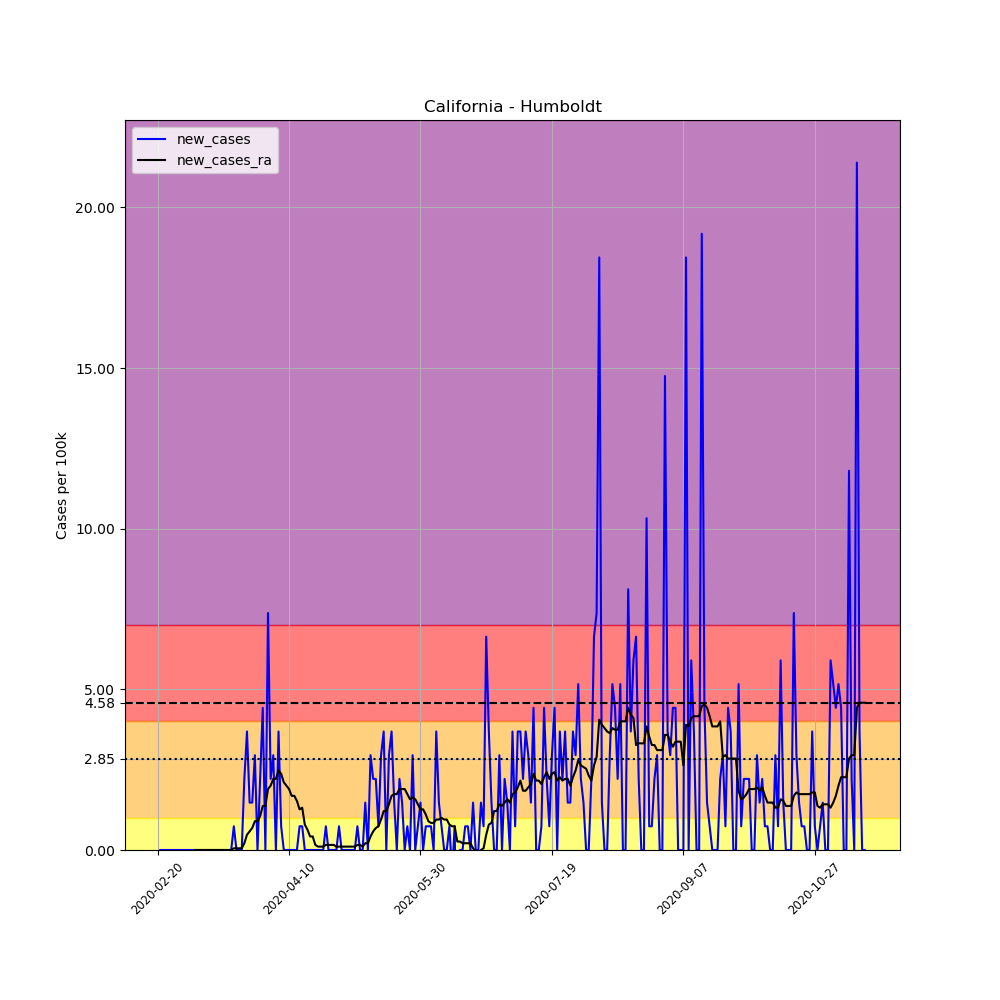

Source data for this figure (header and first rows):
, date, county, state, fips, cases, deaths, COUNTY, STNAME, CTYNAME, POPESTIMATE2019, per_100k, new_cases, new_cases_ra
3466, 2020-02-20, Humboldt, California, 6023, 1, 0, 23, California, Humboldt, 135558, 0.7377, , 
3467, 2020-02-21, Humboldt, California, 6023, 1, 0, 23, California, Humboldt, 135558, 0.7377, 0.0, 
3468, 2020-02-22, Humboldt, California, 6023, 1, 0, 23, California, Humboldt, 135558, 0.7377, 0.0, 
3469, 2020-02-23, Humboldt, California, 6023, 1, 0, 23, California, Humboldt, 135558, 0.7377, 0.0, 
3470, 2020-02-24, Humboldt, California, 6023, 1, 0, 23, California, Humboldt, 135558, 0.7377, 0.0, 
3471, 2020-02-25, Humboldt, California, 6023, 1, 0, 23, California, Humboldt, 135558, 0.7377, 0.0, 
3472, 2020-02-26, Humboldt, California, 6023, 1, 0, 23, California, Humboldt, 135558, 0.7377, 0.0, 
3473, 2020-02-27, Humboldt, California, 6023, 1, 0, 23, California, Humboldt, 135558, 0.7377, 0.0, 
3474, 2020-02-28, Humboldt, California, 6023, 1, 0, 23, California, Humboldt, 135558, 0.7377, 0.0, 
3475, 2020-02-29, Humboldt, California, 6023, 1, 0, 23, California, Humboldt, 135558, 0.7377, 0.0, 
3476, 2020-03-01, Humboldt, California, 6023, 1, 0, 23, California, Humboldt, 135558, 0.7377, 0.0, 
3477, 2020-03-02, Humboldt, California, 6023, 1, 0, 23, California, Humboldt, 135558, 0.7377, 0.0, 
3478, 2020-03-03, Humboldt, California, 6023, 1, 0, 23, California, Humboldt, 135558, 0.7377, 0.0, 
3479, 2020-03-04, Humboldt, California, 6023, 1, 0, 23, California, Humboldt, 135558, 0.7377, 0.0, 
3480, 2020-03-05, Humboldt, California, 6023, 1, 0, 23, California, Humboldt, 135558, 0.7377, 0.0, 0.0
3481, 2020-03-06, Humboldt, California, 6023, 1, 0, 23, California, Humboldt, 135558, 0.7377, 0.0, 0.0
3482, 2020-03-07, Humboldt, California, 6023, 1, 0, 23, California, Humboldt, 135558, 0.7377, 0.0, 0.0
3483, 2020-03-08, Humboldt, California, 6023, 1, 0, 23, California, Humboldt, 135558, 0.7377, 0.0, 0.0
3484, 2020-03-09, Humboldt, California, 6023, 1, 0, 23, California, Humboldt, 135558, 0.7377, 0.0, 0.0
3485, 2020-03-10, Humboldt, California, 6023, 1, 0, 23, California, Humboldt, 135558, 0.7377, 0.0, 0.0
3486, 2020-03-11, Humboldt, California, 6023, 1, 0, 23, California, Humboldt, 135558, 0.7377, 0.0, 0.0
3487, 2020-03-12, Humboldt, California, 6023, 1, 0, 23, California, Humboldt, 135558, 0.7377, 0.0, 0.0
3488, 2020-03-13, Humboldt, California, 6023, 1, 0, 23, California, Humboldt, 135558, 0.7377, 0.0, 0.0
3489, 2020-03-14, Humboldt, California, 6023, 1, 0, 23, California, Humboldt, 135558, 0.7377, 0.0, 0.0
3490, 2020-03-15, Humboldt, California, 6023, 1, 0, 23, California, Humboldt, 135558, 0.7377, 0.0, 0.0
3491, 2020-03-16, Humboldt, California, 6023, 1, 0, 23, California, Humboldt, 135558, 0.7377, 0.0, 0.0
3492, 2020-03-17, Humboldt, California, 6023, 1, 0, 23, California, Humboldt, 135558, 0.7377, 0.0, 0.0
3493, 2020-03-18, Humboldt, California, 6023, 1, 0, 23, California, Humboldt, 135558, 0.7377, 0.0, 0.0
3494, 2020-03-19, Humboldt, California, 6023, 1, 0, 23, California, Humboldt, 135558, 0.7377, 0.0, 0.0
3495, 2020-03-20, Humboldt, California, 6023, 2, 0, 23, California, Humboldt, 135558, 1.475, 0.7377, 0.05269
3496, 2020-03-21, Humboldt, California, 6023, 2, 0, 23, California, Humboldt, 135558, 1.475, 0.0, 0.05269
3497, 2020-03-22, Humboldt, California, 6023, 2, 0, 23, California, Humboldt, 135558, 1.475, 0.0, 0.05269
3498, 2020-03-23, Humboldt, California, 6023, 2, 0, 23, California, Humboldt, 135558, 1.475, 0.0, 0.05269
3499, 2020-03-24, Humboldt, California, 6023, 5, 0, 23, California, Humboldt, 135558, 3.688, 2.213, 0.2108
3500, 2020-03-25, Humboldt, California, 6023, 10, 0, 23, California, Humboldt, 135558, 7.377, 3.688, 0.4742
3501, 2020-03-26, Humboldt, California, 6023, 12, 0, 23, California, Humboldt, 135558, 8.852, 1.475, 0.5796
3502, 2020-03-27, Humboldt, California, 6023, 14, 0, 23, California, Humboldt, 135558, 10.33, 1.475, 0.685
3503, 2020-03-28, Humboldt, California, 6023, 18, 0, 23, California, Humboldt, 135558, 13.28, 2.951, 0.8958
3504, 2020-03-29, Humboldt, California, 6023, 18, 0, 23, California, Humboldt, 135558, 13.28, 0.0, 0.8958
3505, 2020-03-30, Humboldt, California, 6023, 21, 0, 23, California, Humboldt, 135558, 15.49, 2.213, 1.054
3506, 2020-03-31, Humboldt, California, 6023, 27, 0, 23, California, Humboldt, 135558, 19.92, 4.426, 1.37
3507, 2020-04-01, Humboldt, California, 6023, 27, 0, 23, California, Humboldt, 135558, 19.92, 0.0, 1.37
3508, 2020-04-02, Humboldt, California, 6023, 37, 0, 23, California, Humboldt, 135558, 27.29, 7.377, 1.897
3509, 2020-04-03, Humboldt, California, 6023, 40, 0, 23, California, Humboldt, 135558, 29.51, 2.213, 2.002
3510, 2020-04-04, Humboldt, California, 6023, 44, 0, 23, California, Humboldt, 135558, 32.46, 2.951, 2.213
3511, 2020-04-05, Humboldt, California, 6023, 44, 0, 23, California, Humboldt, 135558, 32.46, 0.0, 2.213
3512, 2020-04-06, Humboldt, California, 6023, 49, 0, 23, California, Humboldt, 135558, 36.15, 3.688, 2.477
3513, 2020-04-07, Humboldt, California, 6023, 50, 0, 23, California, Humboldt, 135558, 36.88, 0.7377, 2.371
3514, 2020-04-08, Humboldt, California, 6023, 50, 0, 23, California, Humboldt, 135558, 36.88, 0.0, 2.108
3515, 2020-04-09, Humboldt, California, 6023, 50, 0, 23, California, Humboldt, 135558, 36.88, 0.0, 2.002
3516, 2020-04-10, Humboldt, California, 6023, 50, 0, 23, California, Humboldt, 135558, 36.88, 0.0, 1.897
3517, 2020-04-11, Humboldt, California, 6023, 50, 0, 23, California, Humboldt, 135558, 36.88, 0.0, 1.686
3518, 2020-04-12, Humboldt, California, 6023, 50, 0, 23, California, Humboldt, 135558, 36.88, 0.0, 1.686
3519, 2020-04-13, Humboldt, California, 6023, 50, 0, 23, California, Humboldt, 135558, 36.88, 0.0, 1.528
3520, 2020-04-14, Humboldt, California, 6023, 51, 0, 23, California, Humboldt, 135558, 37.62, 0.7377, 1.265
3521, 2020-04-15, Humboldt, California, 6023, 52, 0, 23, California, Humboldt, 135558, 38.36, 0.7377, 1.317
3522, 2020-04-16, Humboldt, California, 6023, 52, 0, 23, California, Humboldt, 135558, 38.36, 0.0, 0.7904
3523, 2020-04-17, Humboldt, California, 6023, 52, 0, 23, California, Humboldt, 135558, 38.36, 0.0, 0.6323
3524, 2020-04-18, Humboldt, California, 6023, 52, 0, 23, California, Humboldt, 135558, 38.36, 0.0, 0.4215
3525, 2020-04-19, Humboldt, California, 6023, 52, 0, 23, California, Humboldt, 135558, 38.36, 0.0, 0.4215
... 210 more rows
